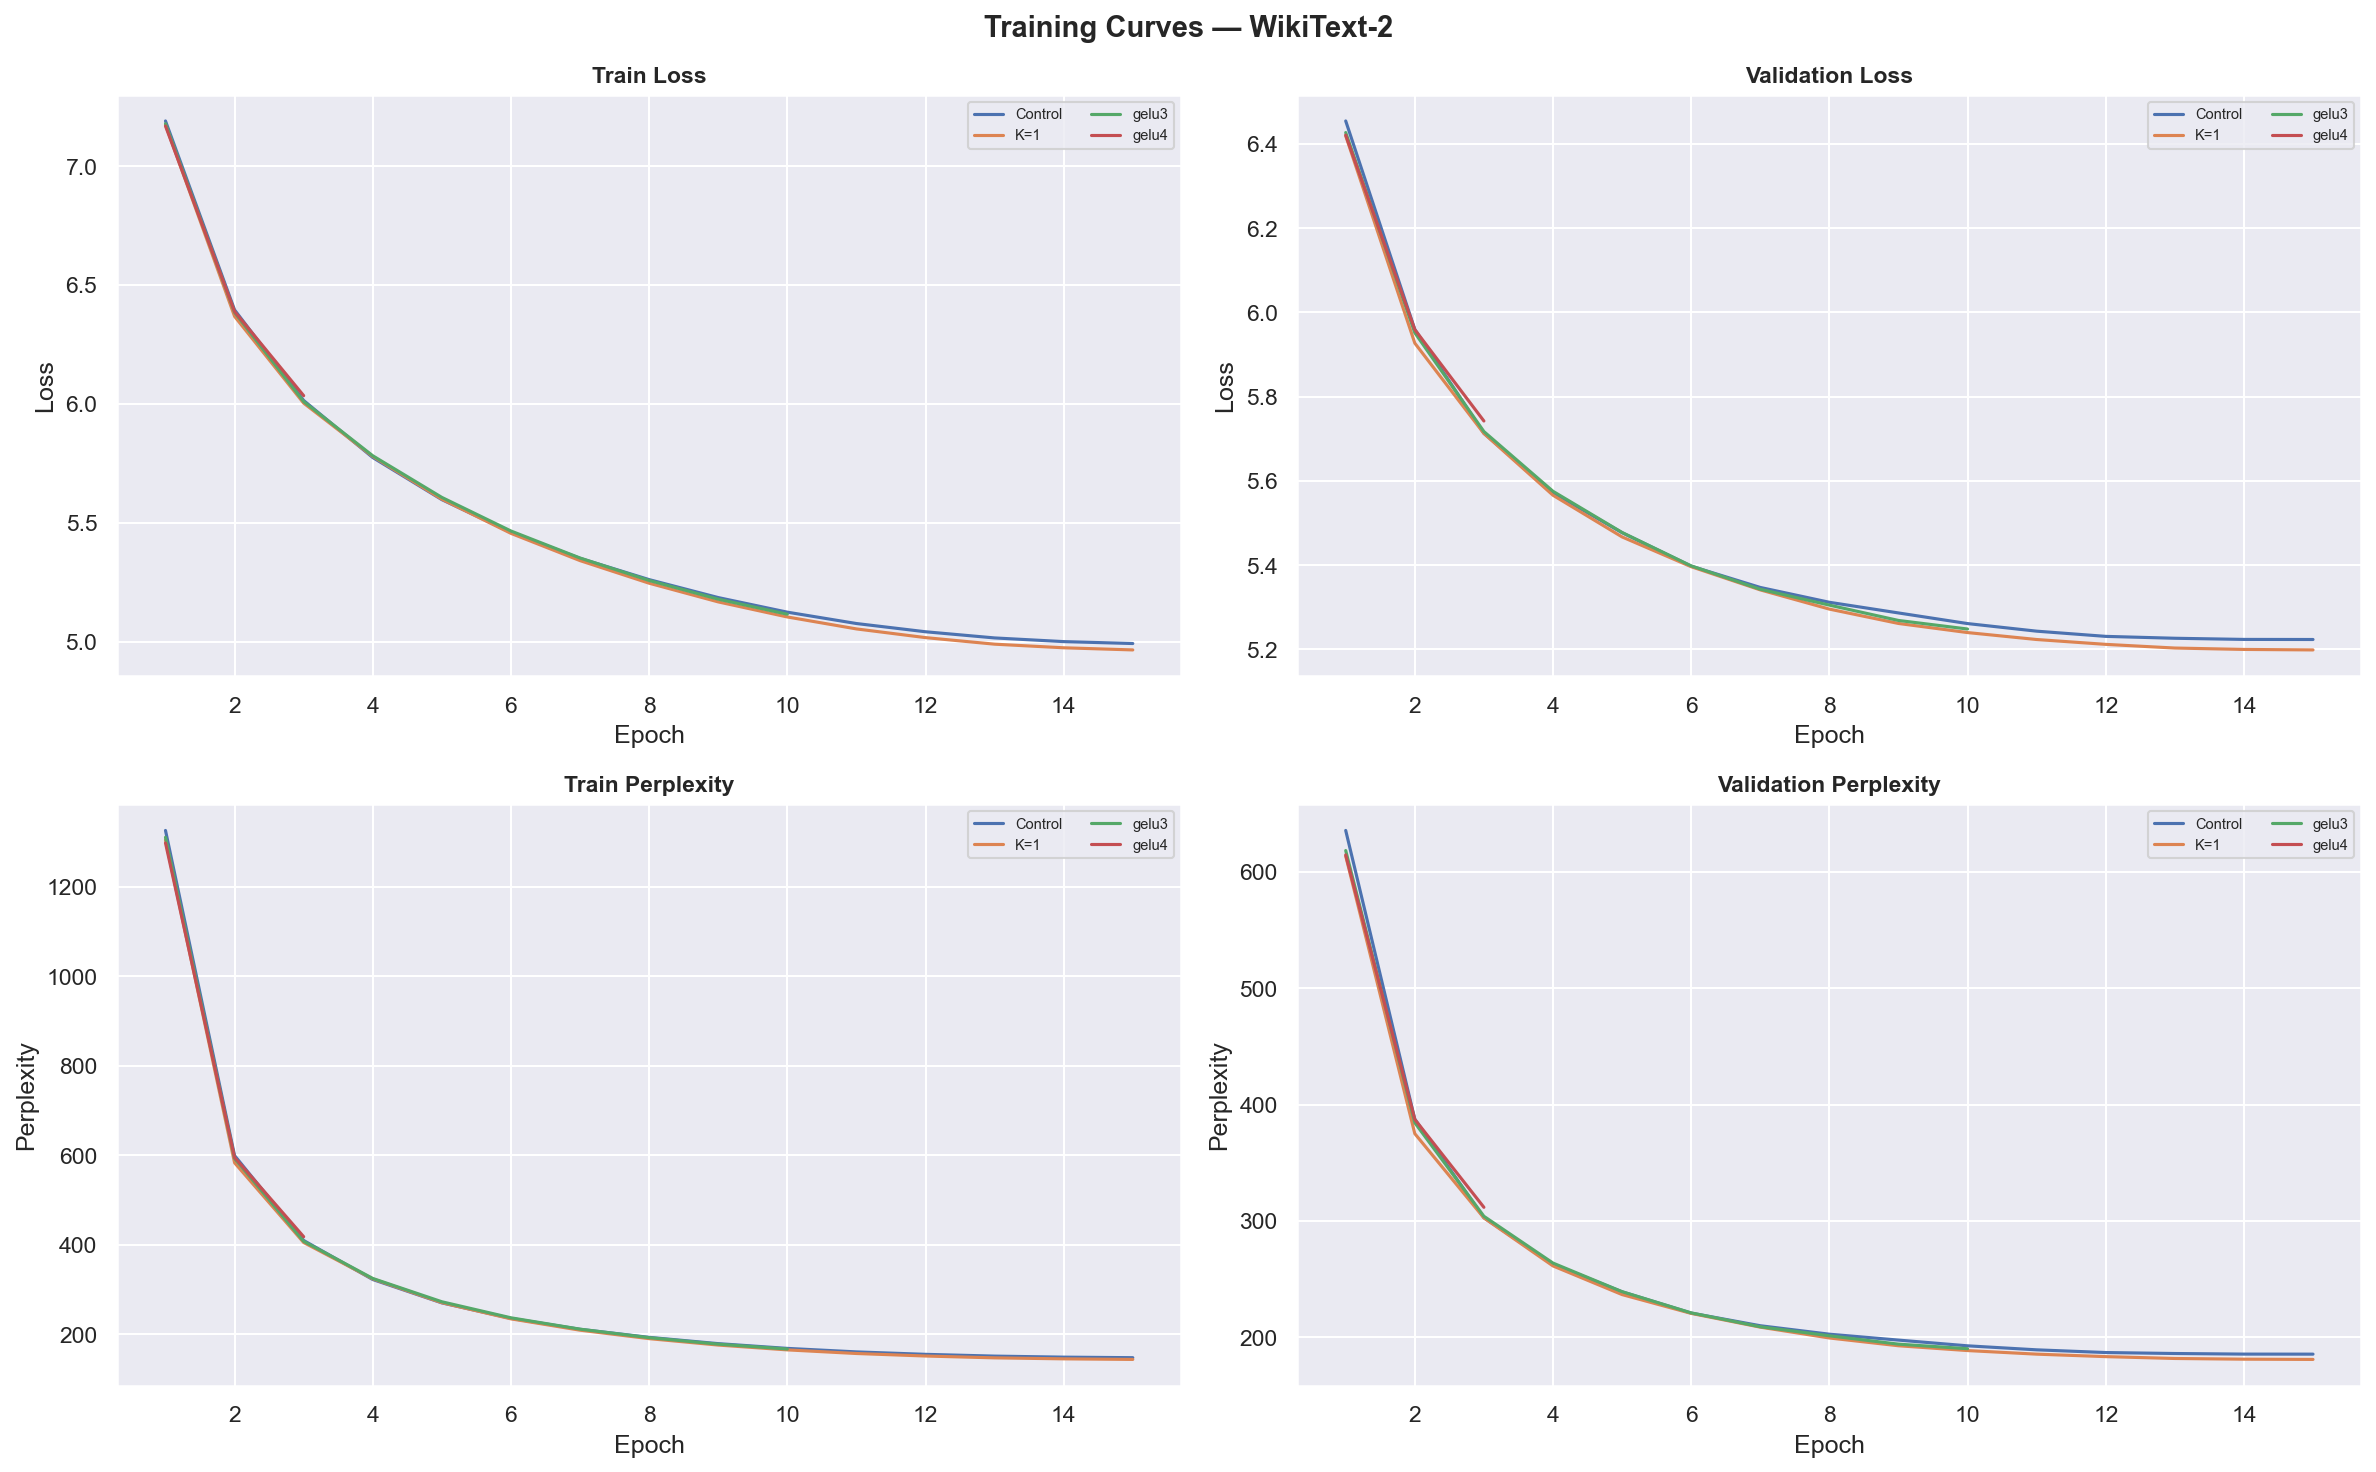

The file beside this chart, header and first rows:
epoch, train_loss, train_ppl, val_loss, val_ppl, experiment, label
1, 7.19, 1326, 6.454, 635.5, control, Control
2, 6.395, 599, 5.96, 387.5, control, Control
3, 6.014, 409.2, 5.713, 302.8, control, Control
4, 5.775, 322, 5.572, 262.9, control, Control
5, 5.597, 269.7, 5.477, 239.1, control, Control
6, 5.46, 235.1, 5.398, 220.9, control, Control
7, 5.351, 210.8, 5.347, 210, control, Control
8, 5.261, 192.7, 5.312, 202.7, control, Control
9, 5.186, 178.7, 5.287, 197.7, control, Control
10, 5.124, 168.1, 5.261, 192.7, control, Control
11, 5.077, 160.2, 5.243, 189.3, control, Control
12, 5.042, 154.8, 5.231, 187, control, Control
13, 5.016, 150.8, 5.226, 186.1, control, Control
14, 5.001, 148.5, 5.224, 185.6, control, Control
15, 4.992, 147.3, 5.223, 185.6, control, Control
1, 7.174, 1305, 6.419, 613.5, gelu2_k1, K=1
2, 6.368, 582.9, 5.927, 375, gelu2_k1, K=1
3, 6.003, 404.7, 5.713, 302.6, gelu2_k1, K=1
4, 5.779, 323.5, 5.566, 261.4, gelu2_k1, K=1
5, 5.599, 270.2, 5.467, 236.7, gelu2_k1, K=1
6, 5.456, 234.1, 5.396, 220.6, gelu2_k1, K=1
7, 5.341, 208.7, 5.341, 208.8, gelu2_k1, K=1
8, 5.246, 189.8, 5.296, 199.5, gelu2_k1, K=1
9, 5.168, 175.5, 5.262, 192.8, gelu2_k1, K=1
10, 5.104, 164.7, 5.24, 188.7, gelu2_k1, K=1
11, 5.054, 156.6, 5.223, 185.6, gelu2_k1, K=1
12, 5.017, 151, 5.212, 183.5, gelu2_k1, K=1
13, 4.99, 146.9, 5.203, 181.9, gelu2_k1, K=1
14, 4.975, 144.7, 5.2, 181.3, gelu2_k1, K=1
15, 4.966, 143.4, 5.199, 181, gelu2_k1, K=1
1, 7.178, 1311, 6.427, 618.2, gelu3, gelu3
2, 6.385, 592.8, 5.952, 384.4, gelu3, gelu3
3, 6.01, 407.4, 5.717, 304, gelu3, gelu3
4, 5.782, 324.4, 5.575, 263.8, gelu3, gelu3
5, 5.607, 272.3, 5.478, 239.3, gelu3, gelu3
6, 5.466, 236.4, 5.398, 221, gelu3, gelu3
7, 5.352, 211, 5.343, 209.1, gelu3, gelu3
8, 5.258, 192, 5.305, 201.4, gelu3, gelu3
9, 5.179, 177.5, 5.269, 194.2, gelu3, gelu3
10, 5.116, 166.6, 5.248, 190.3, gelu3, gelu3
1, 7.168, 1298, 6.421, 614.5, gelu4, gelu4
2, 6.388, 594.9, 5.959, 387.3, gelu4, gelu4
3, 6.035, 417.6, 5.742, 311.7, gelu4, gelu4
